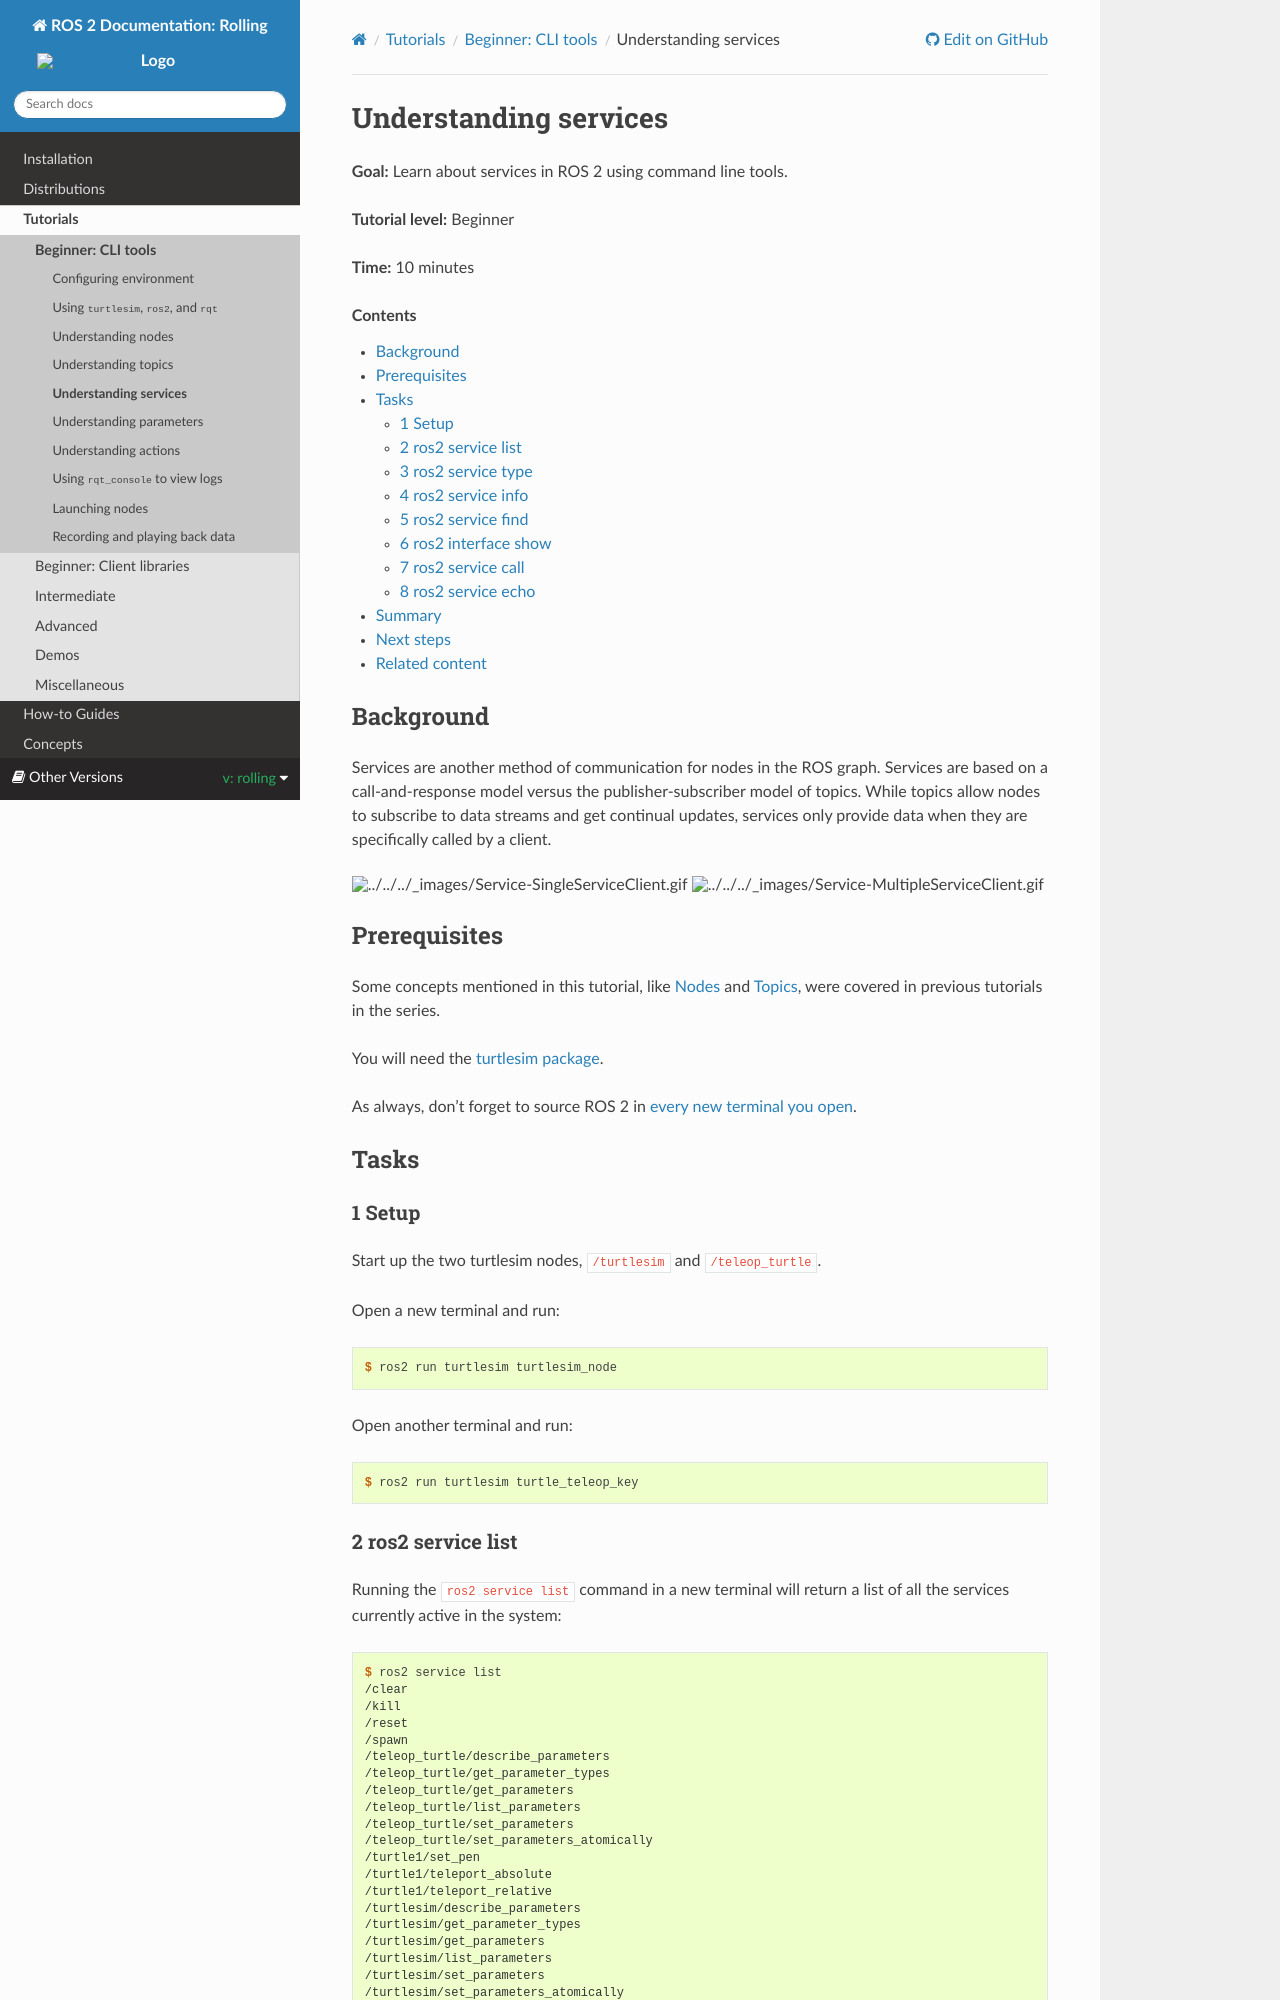

repository: robook-org/ros2_documentation · page: rolling/Tutorials/Beginner-CLI-Tools/Understanding-ROS2-Services/Understanding-ROS2-Services.html · generator: sphinx

.. redirect-from::

    Tutorials/Services/Understanding-ROS2-Services

.. _ROS2Services:

Understanding services
======================

**Goal:** Learn about services in ROS 2 using command line tools.

**Tutorial level:** Beginner

**Time:** 10 minutes

.. contents:: Contents
   :depth: 2
   :local:

Background
----------

Services are another method of communication for nodes in the ROS graph.
Services are based on a call-and-response model versus the publisher-subscriber model of topics.
While topics allow nodes to subscribe to data streams and get continual updates, services only provide data when they are specifically called by a client.

.. image:: images/Service-SingleServiceClient.gif

.. image:: images/Service-MultipleServiceClient.gif

Prerequisites
-------------

Some concepts mentioned in this tutorial, like :doc:`Nodes <../Understanding-ROS2-Nodes/Understanding-ROS2-Nodes>` and :doc:`Topics <../Understanding-ROS2-Topics/Understanding-ROS2-Topics>`, were covered in previous tutorials in the series.

You will need the :doc:`turtlesim package <../Introducing-Turtlesim/Introducing-Turtlesim>`.

As always, don't forget to source ROS 2 in :doc:`every new terminal you open <../Configuring-ROS2-Environment>`.

Tasks
-----

1 Setup
^^^^^^^
Start up the two turtlesim nodes, ``/turtlesim`` and ``/teleop_turtle``.

Open a new terminal and run:

.. code-block:: console

  $ ros2 run turtlesim turtlesim_node

Open another terminal and run:

.. code-block:: console

  $ ros2 run turtlesim turtle_teleop_key
